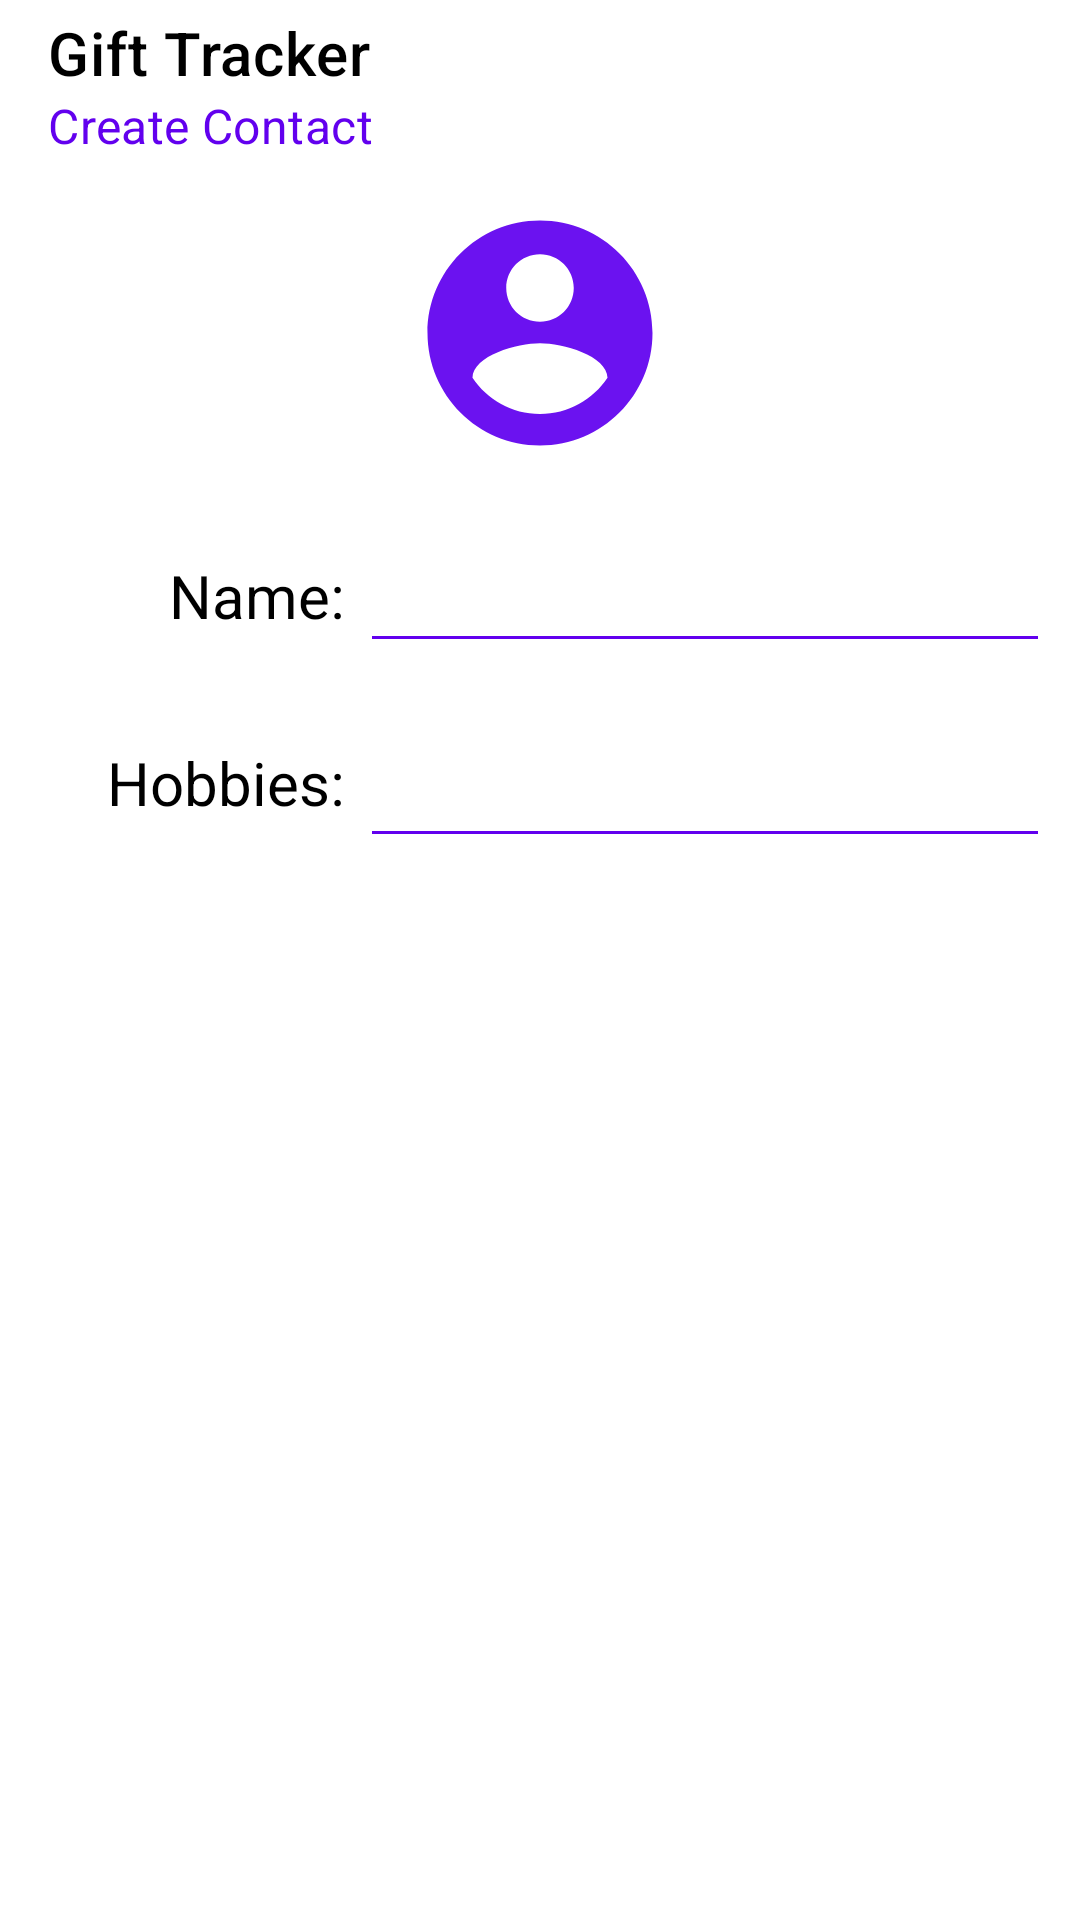

Layout XML and referenced resources for this Android screen:
<!-- AndroidManifest.xml: application theme Theme.GiftTracker -->
<!-- res/layout/fragment_edit_contact.xml -->
<?xml version="1.0" encoding="utf-8"?>
<androidx.constraintlayout.widget.ConstraintLayout
    xmlns:android="http://schemas.android.com/apk/res/android"
    xmlns:app="http://schemas.android.com/apk/res-auto"
    xmlns:tools="http://schemas.android.com/tools"
    android:layout_width="match_parent"
    android:layout_height="match_parent"
    tools:context=".fragments.CreateContactFragment"
    android:id="@+id/constraintLayoutCreateContact">

    <com.google.android.material.appbar.AppBarLayout
        android:id="@+id/appBarLayout3"
        android:layout_width="match_parent"
        android:layout_height="wrap_content"
        app:layout_constraintEnd_toEndOf="parent"
        app:layout_constraintStart_toStartOf="parent"
        app:layout_constraintTop_toTopOf="parent">

        <com.google.android.material.appbar.MaterialToolbar
            android:id="@+id/toolbar4"
            style="@style/Widget.MaterialComponents.Toolbar.Primary"
            android:layout_width="match_parent"
            android:layout_height="?attr/actionBarSize"
            app:title="@string/app_name"
            app:subtitle="Create Contact"
            app:subtitleTextColor="@color/purple_500"
            app:navigationIcon="@drawable/ic_baseline_arrow_back_24" />

    </com.google.android.material.appbar.AppBarLayout>

    <LinearLayout
        app:layout_constraintTop_toBottomOf="@id/appBarLayout3"
        android:layout_width="match_parent"
        android:layout_height="wrap_content"
        android:orientation="vertical">

        <LinearLayout
            android:layout_width="match_parent"
            android:layout_height="300dp"
            android:background="@color/white"
            android:orientation="vertical">

            <androidx.cardview.widget.CardView
                android:layout_width="90dp"
                android:layout_height="90dp"
                android:layout_gravity="center"
                app:cardCornerRadius="50dp"
                android:layout_marginTop="10dp"
                android:backgroundTint="@color/transparent"
                app:cardElevation="0dp">
                <ImageView
                    android:id="@+id/editContactImageView"
                    android:layout_width="match_parent"
                    android:layout_height="match_parent"
                    android:layout_gravity="center"
                    android:src="@drawable/ic_baseline_account_circle_24" />
            </androidx.cardview.widget.CardView>

            <LinearLayout
                android:layout_width="match_parent"
                android:layout_height="55dp"
                android:layout_marginTop="10dp">

                <TextView
                    android:layout_width="120dp"
                    android:layout_height="55dp"
                    android:layout_marginTop="5dp"
                    android:gravity="center_vertical|end"
                    android:text="Name: "
                    android:textColor="@color/black"
                    android:textSize="20sp" />

                <LinearLayout
                    android:layout_width="230dp"
                    android:layout_height="match_parent"
                    android:orientation="vertical">

                    <EditText
                        android:id="@+id/editContactNameEditText"
                        android:layout_width="match_parent"
                        android:layout_height="match_parent"
                        android:backgroundTint="@color/purple_500"
                        android:text=""
                        android:textCursorDrawable="@drawable/color_cursor"
                        android:textColor="@color/black"
                        android:textSize="20sp" />
                </LinearLayout>
            </LinearLayout>

            <LinearLayout
                android:layout_width="match_parent"
                android:layout_height="55dp"
                android:layout_marginTop="10dp">

                <TextView
                    android:layout_width="120dp"
                    android:layout_height="match_parent"
                    android:layout_marginTop="5dp"
                    android:gravity="center_vertical|end"
                    android:text="Hobbies: "
                    android:textColor="@color/black"
                    android:textSize="20sp" />

                <LinearLayout
                    android:layout_width="230dp"
                    android:layout_height="match_parent"
                    android:orientation="vertical">

                    <EditText
                        android:id="@+id/editContactHobbiesEditText"
                        android:layout_width="match_parent"
                        android:layout_height="match_parent"
                        android:backgroundTint="@color/purple_500"
                        android:textCursorDrawable="@drawable/color_cursor"
                        android:text=""
                        android:textColor="@color/black"
                        android:textSize="20sp"/>
                </LinearLayout>
            </LinearLayout>
        </LinearLayout>


    </LinearLayout>

</androidx.constraintlayout.widget.ConstraintLayout>
<!-- resources referenced by this layout -->
<resources>
  <color name="black">#FF000000</color>
  <color name="purple_500">#FF6200EE</color>
  <color name="transparent">#00000000</color>
  <color name="white">#FFFFFFFF</color>
  <!-- drawable ic_baseline_account_circle_24 (drawable) -->
  <vector android:height="24dp" android:tint="#6B12F0"
      android:viewportHeight="24" android:viewportWidth="24"
      android:width="24dp" xmlns:android="http://schemas.android.com/apk/res/android">
      <path android:fillColor="@android:color/white" android:pathData="M12,2C6.48,2 2,6.48 2,12s4.48,10 10,10 10,-4.48 10,-10S17.52,2 12,2zM12,5c1.66,0 3,1.34 3,3s-1.34,3 -3,3 -3,-1.34 -3,-3 1.34,-3 3,-3zM12,19.2c-2.5,0 -4.71,-1.28 -6,-3.22 0.03,-1.99 4,-3.08 6,-3.08 1.99,0 5.97,1.09 6,3.08 -1.29,1.94 -3.5,3.22 -6,3.22z"/>
  </vector>
  <string name="app_name">Gift Tracker</string>
  <style name="Theme.GiftTracker" parent="Theme.MaterialComponents.Light.NoActionBar">
          
          <item name="colorPrimary">@color/white</item>
          <item name="colorPrimaryVariant">@color/purple_500</item>
          <item name="colorOnPrimary">@color/black</item>
          
          <item name="colorSecondary">@color/white</item>
          <item name="colorSecondaryVariant">@color/teal_700</item>
          <item name="colorOnSecondary">@color/purple_500</item>
          
          <item name="android:statusBarColor" tools:targetApi="l">?attr/colorPrimaryVariant</item>
          
          <item name="android:datePickerStyle">@style/datepicker</item>
      </style>
  <color name="teal_700">#FF018786</color>
  <style name="datepicker" parent="Theme.AppCompat.Light.Dialog">
          <item name="colorControlActivated">@color/purple_500</item>
      </style>
</resources>
